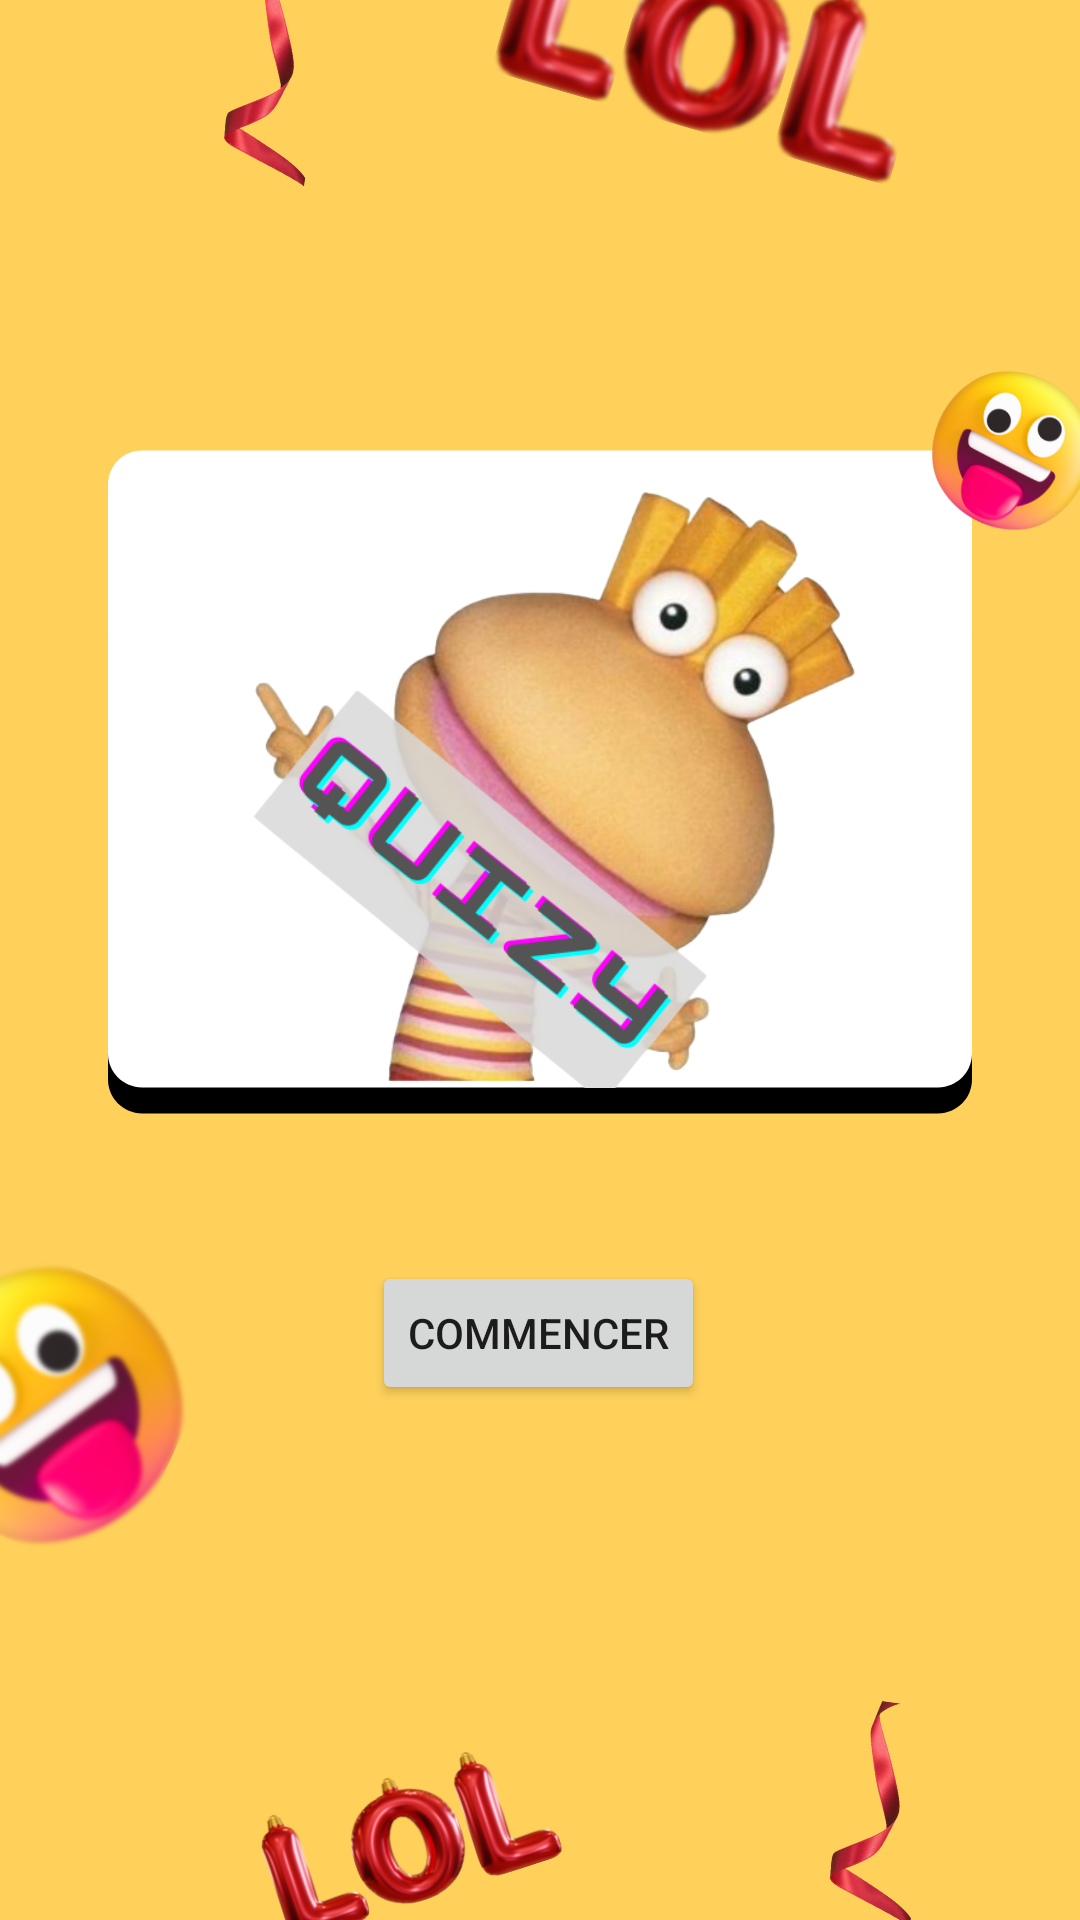

Reconstruct the res/layout file that produces this screen, plus the resources it refers to.
<!-- AndroidManifest.xml: application theme Theme.Quizy -->
<!-- res/layout/activity_home.xml -->
<?xml version="1.0" encoding="utf-8"?>
<androidx.constraintlayout.widget.ConstraintLayout xmlns:android="http://schemas.android.com/apk/res/android"
    xmlns:app="http://schemas.android.com/apk/res-auto"
    xmlns:tools="http://schemas.android.com/tools"
    android:layout_width="match_parent"
    android:layout_height="match_parent"
    android:background="@drawable/yellow_fun_april_fool_s_day_promotion_instagram_story"
    tools:context=".HomeActivity">

    <Button
        android:id="@+id/buttonCommencer"
        android:layout_width="wrap_content"
        android:layout_height="wrap_content"
        android:text="@string/start"
        app:layout_constraintBottom_toBottomOf="parent"
        app:layout_constraintEnd_toEndOf="parent"
        app:layout_constraintHorizontal_bias="0.498"
        app:layout_constraintStart_toStartOf="parent"
        app:layout_constraintTop_toTopOf="parent"
        app:layout_constraintVertical_bias="0.71000004" />
</androidx.constraintlayout.widget.ConstraintLayout>
<!-- resources referenced by this layout -->
<resources>
  <!-- drawable yellow_fun_april_fool_s_day_promotion_instagram_story: png bitmap (drawable, 513546 bytes) -->
  <string name="start">Commencer</string>
  <style name="Theme.Quizy" parent="Theme.MaterialComponents.DayNight.DarkActionBar">
          
          <item name="colorPrimary">@color/pink2</item>
          <item name="colorPrimaryVariant">@color/pink1</item>
          <item name="colorOnPrimary">@color/white</item>
          
          <item name="colorSecondary">@color/teal_200</item>
          <item name="colorSecondaryVariant">@color/teal_700</item>
          <item name="colorOnSecondary">@color/black</item>
          
          <item name="android:statusBarColor" tools:targetApi="l">?attr/colorPrimaryVariant</item>
          
      </style>
  <color name="pink2">#E91E63</color>
  <color name="pink1">#F60D98</color>
  <color name="white">#FFFFFFFF</color>
  <color name="teal_200">#FF03DAC5</color>
  <color name="teal_700">#FF018786</color>
  <color name="black">#FF000000</color>
</resources>
